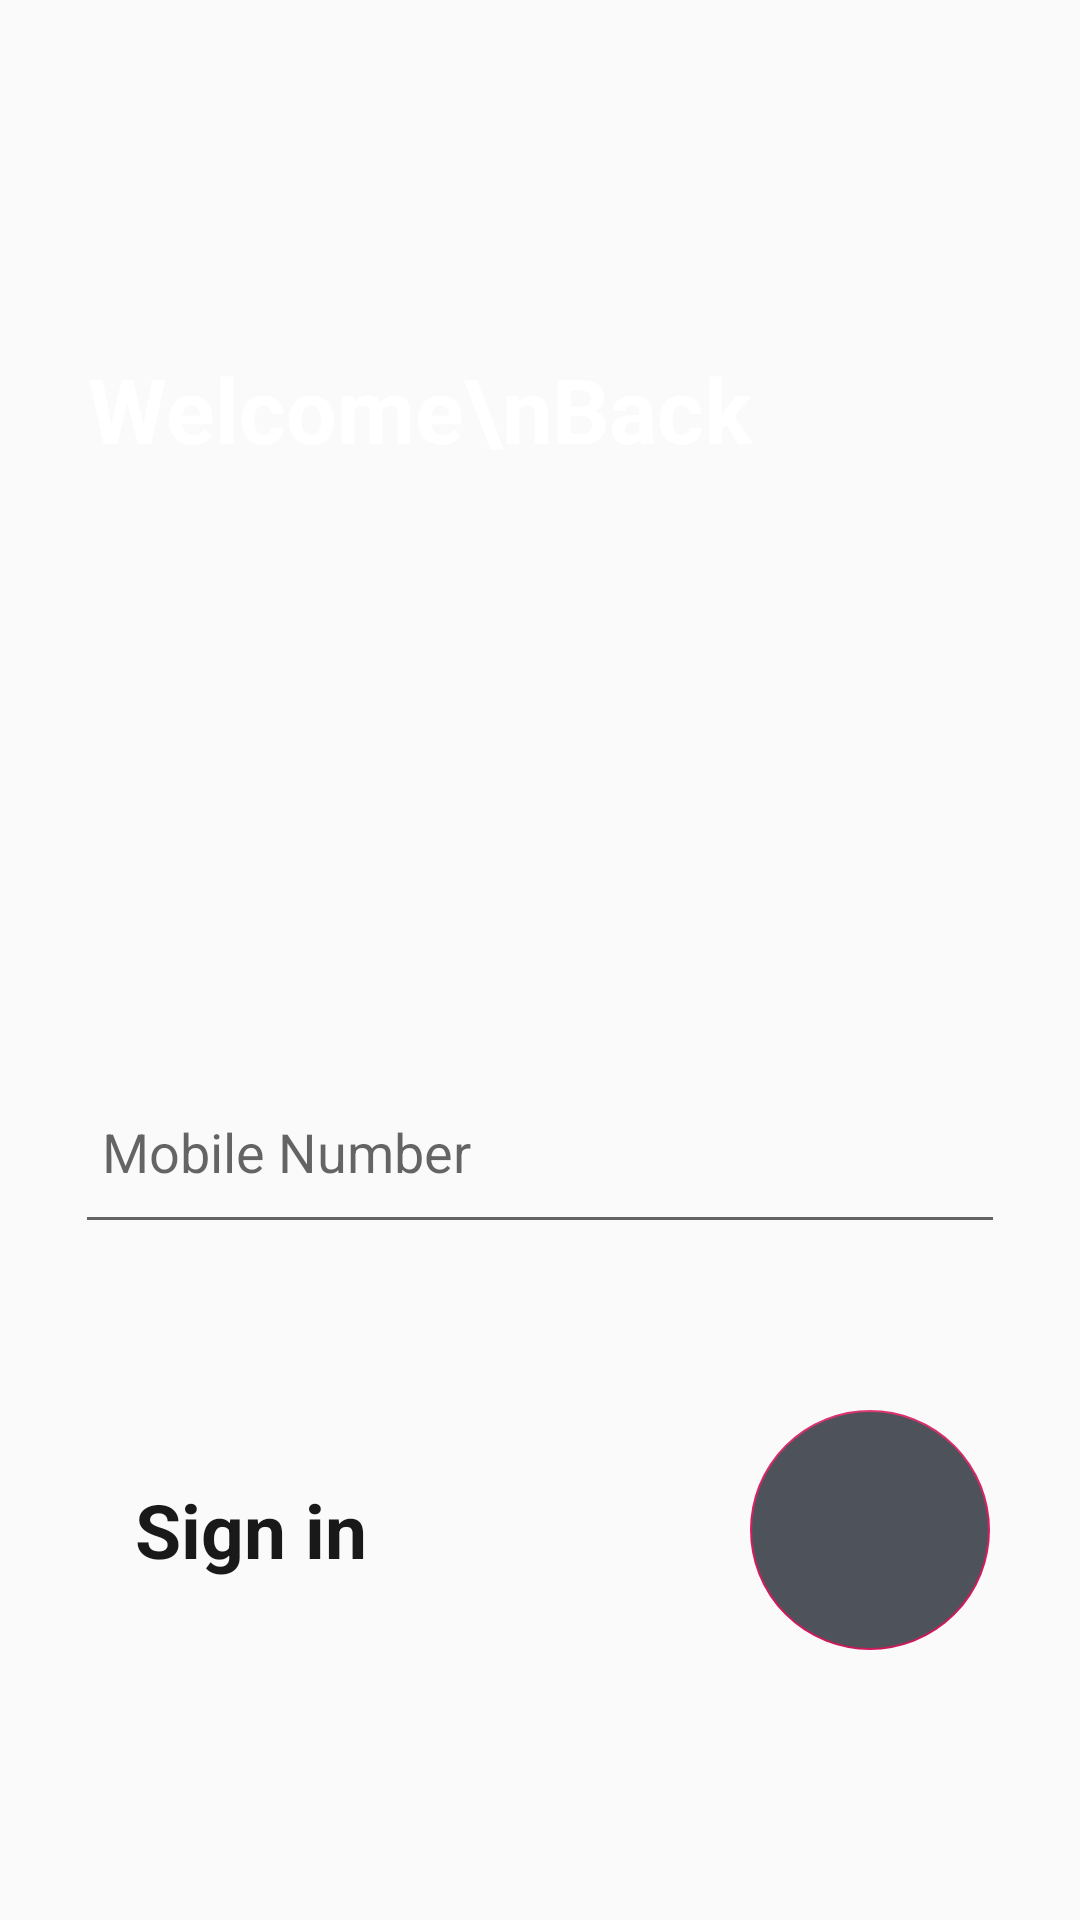

Layout XML and referenced resources for this Android screen:
<!-- AndroidManifest.xml: application theme AppTheme -->
<!-- res/layout/activity_sigin.xml -->
<?xml version="1.0" encoding="utf-8"?>
<androidx.constraintlayout.widget.ConstraintLayout xmlns:android="http://schemas.android.com/apk/res/android"
    xmlns:app="http://schemas.android.com/apk/res-auto"
    xmlns:tools="http://schemas.android.com/tools"
    android:layout_width="match_parent"
    android:layout_height="match_parent"
    tools:context=".SiginActivity">

    <ImageView
        android:id="@+id/imageView"
        android:layout_width="match_parent"
        android:layout_height="match_parent"
        android:scaleType="centerCrop"
        android:src="@drawable/background_image_one_signin" />

    <TextView
        android:layout_width="wrap_content"
        android:layout_height="wrap_content"
        android:layout_marginStart="8dp"
        android:layout_marginTop="116dp"
        android:layout_marginEnd="8dp"
        android:text="Welcome\nBack"
        android:textColor="@android:color/white"
        android:textSize="30sp"
        android:textStyle="bold"
        app:layout_constraintEnd_toEndOf="parent"
        app:layout_constraintHorizontal_bias="0.174"
        app:layout_constraintStart_toStartOf="parent"
        app:layout_constraintTop_toTopOf="@+id/imageView" />

    <LinearLayout
        android:layout_width="match_parent"
        android:layout_height="match_parent"
        android:gravity="bottom"
        android:orientation="vertical">


        <com.google.android.material.textfield.TextInputLayout
            android:id="@+id/Address"
            android:layout_width="match_parent"
            android:padding="5dp"
            android:layout_marginLeft="20sp"
            android:layout_marginRight="20sp"
            android:layout_height="wrap_content"
            app:errorEnabled="true">

            <com.google.android.material.textfield.TextInputEditText
                android:id="@+id/mobilenumber"
                android:layout_width="match_parent"
                android:layout_height="60dp"
                android:hint="Mobile Number"
                android:inputType="number"
                android:padding="9dp"
                android:textColor="@color/black" />

        </com.google.android.material.textfield.TextInputLayout>

        <RelativeLayout
            android:layout_width="match_parent"
            android:layout_marginTop="10dp"
            android:layout_height="wrap_content">


            <com.google.android.material.floatingactionbutton.FloatingActionButton
                android:id="@+id/floatingbtn"
                android:layout_width="wrap_content"
                android:layout_height="wrap_content"
                android:layout_alignParentEnd="true"
                android:layout_centerInParent="true"
                android:layout_marginTop="20dp"
                android:layout_marginEnd="30dp"
                android:layout_marginBottom="20dp"
                android:backgroundTint="#4E525B"
                android:elevation="0dp"
                android:src="@drawable/round_arrow_forward_24"
                android:tint="@android:color/white"
                app:elevation="0dp"
                app:fabCustomSize="80dp"
                tools:ignore="RelativeOverlap" />

            <TextView
                android:id="@+id/sign_uptv"
                android:layout_width="wrap_content"
                android:layout_height="wrap_content"
                android:layout_alignParentStart="true"
                android:layout_centerInParent="true"
                android:layout_marginStart="30dp"
                android:padding="15dp"
                android:text="Sign in"
                android:textColor="#191919"
                android:textSize="25sp"
                android:textStyle="bold" />
        </RelativeLayout>

        <RelativeLayout
            android:layout_width="match_parent"
            android:layout_height="wrap_content"
            android:layout_marginBottom="50dp"
            android:layout_marginTop="20dp">




        </RelativeLayout>
    </LinearLayout>


</androidx.constraintlayout.widget.ConstraintLayout>
<!-- resources referenced by this layout -->
<resources>
  <color name="black">#FF000000</color>
  <style name="AppTheme" parent="Theme.AppCompat.Light.NoActionBar">
          
          <item name="colorPrimary">@color/colorPrimary</item>
          <item name="colorPrimaryDark">@color/colorPrimaryDark</item>
          <item name="android:statusBarColor">@color/white</item>
          <item name="colorAccent">@color/colorAccent</item>
      </style>
  <color name="colorPrimary">#008577</color>
  <color name="colorPrimaryDark">#00574B</color>
  <color name="white">#FFFFFFFF</color>
  <color name="colorAccent">#D81B60</color>
</resources>
